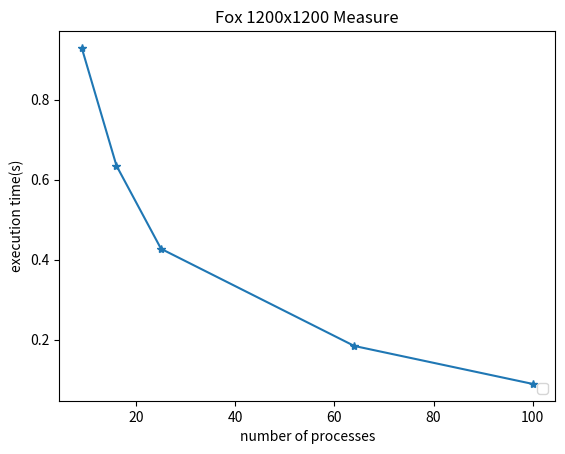

This chart was generated by the following Python code:
import matplotlib.pyplot as plt
import numpy as np

#4.1
number1 = [
    4,
    8,
    16,
    32,
    64,
    128]
time1 =[
    5.787,
    2.906,
    1.661,
    1.128,
    0.567,
    0.371
    ]


# plt.plot(number1, time1, '-*')
# plt.xlabel('number of processes')
# plt.ylabel('execution time(s)')
# plt.legend(loc=4) 
# plt.title('Strong Scaling Test-Linear Reduction Algorithm')
# plt.show()

#4.2
number2 = [
    4,
    8,
    16,
    32,
    64,
    128]
time2 =[
    5.760,
    2.900,
    1.756,
    1.129,
    0.564,
    0.367
    ]


# plt.plot(number2, time2, '-*')
# plt.xlabel('number of processes')
# plt.ylabel('execution time(s)')
# plt.legend(loc=4) 
# plt.title('Strong Scaling Test-Binary Tree Reduction')
# plt.show()

#4.3
number3 = [
    4,
    8,
    16,
    32,
    64,
    128]
time3 =[
    5.778,
    2.880,
    1.447,
    0.941,
    0.499,
    0.215
    ]

# plt.plot(number3, time3, '-*')
# plt.xlabel('number of processes')
# plt.ylabel('execution time(s)')
# plt.legend(loc=4) 
# plt.title('Strong Scaling Test-Non-Blocking Linear Reduction Algorithm')
# plt.show()


#4.4
number4 = [
    4,
    8,
    16,
    32,
    64,
    128]
time4 =[
    5.789,
    2.892,
    2.218,
    1.251,
    0.588,
    0.310
    ]

# plt.plot(number4, time4, '-*')
# plt.xlabel('number of processes')
# plt.ylabel('execution time(s)')
# plt.legend(loc=4) 
# plt.title('Strong Scaling Test-MPI_Reduce')
# plt.show()


#bonus
number5 =[
    9,
    16,
    25,
    64,
    100]
time5 =[
    0.929280,
    0.634950,
    0.426979,
    0.184074,
    0.089162
    ]

plt.plot(number5, time5, '-*')
plt.xlabel('number of processes')
plt.ylabel('execution time(s)')
plt.legend(loc=4) 
plt.title('Fox 1200x1200 Measure')
plt.show()